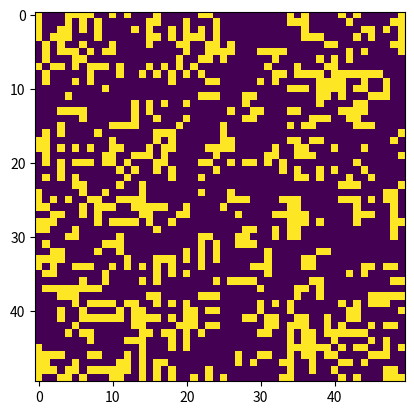

This chart was generated by the following Python code:
import numpy as np
import matplotlib.pyplot as plt
import random


global canvaY, canvaX, cellBornMin, cellBornMax, cellOverpop

canvaY = 50 # px
canvaX = 50 # px
cellOverpop = 3
cellBornMin = 2
cellSolitude = cellBornMin
cellBornMax = cellOverpop

def createCanva():
    return np.zeros((canvaY,canvaX), dtype=int)

def randomInit(canva):
    for x in np.nditer(canva, op_flags=['readwrite']):
        x[...] = random.getrandbits(1)
    return canva
    
def lifeOrDeath(canva,y,x):
    sumCell = \
        canva[(y - 1)%canvaY, (x - 1)%canvaX] + canva[(y + 0)%canvaY, (x - 1)%canvaX]   + canva[(y + 1)%canvaY, (x - 1)%canvaX] + \
        canva[(y - 1)%canvaY, (x + 0)%canvaX]                                           + canva[(y + 1)%canvaY, (x + 0)%canvaX] + \
        canva[(y - 1)%canvaY, (x + 1)%canvaX] + canva[(y + 0)%canvaY, (x + 1)%canvaX]   + canva[(y + 1)%canvaY, (x + 1)%canvaX]
    # death by overpopulation
    if canva[y,x] and sumCell > cellOverpop:
        return 0
    # death by isolation
    elif canva[y,x] and sumCell < cellSolitude:
        return 0
    # born
    elif not canva[y,x] and all([sumCell > cellBornMin,sumCell <= cellBornMax]):
        return 1
    else:
        return canva[y,x] 
    
def applyNextGen(canva):
    canvaTmp = createCanva()
    for y in range(canvaY):
        for x in range(canvaX):
            canvaTmp[y,x]=lifeOrDeath(canva, y, x)
    plt.imshow(canvaTmp, animated=True)
    return canvaTmp
    

canva = createCanva()
canva = randomInit(canva)
plt.imshow(canva, animated=True)
canva = applyNextGen(canva)
